3-way image classification set "Data" from GitHub (gtmray/gesture_controlled_gaming); label vocabulary: down, left, right.

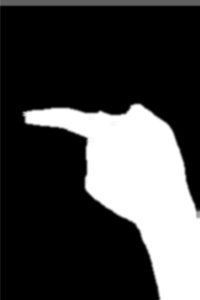
Label: left

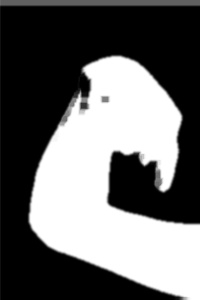
Label: down

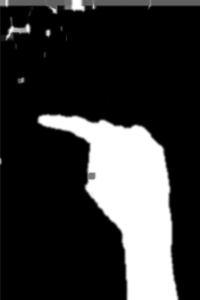
Label: left

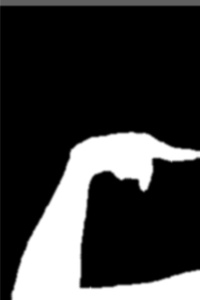
Label: right

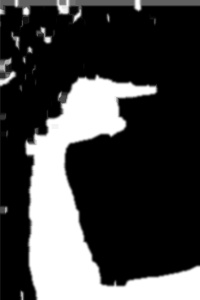
Label: right

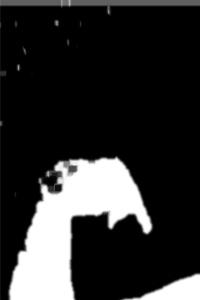
Label: down
